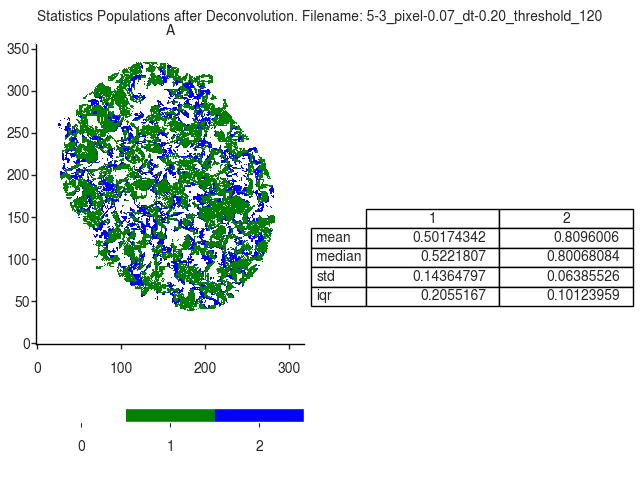

The file beside this chart, header and first rows:
A
, 1, 2
mean, 0.5017, 0.8096
median, 0.5222, 0.8007
std, 0.1436, 0.06386
iqr, 0.2055, 0.1012
